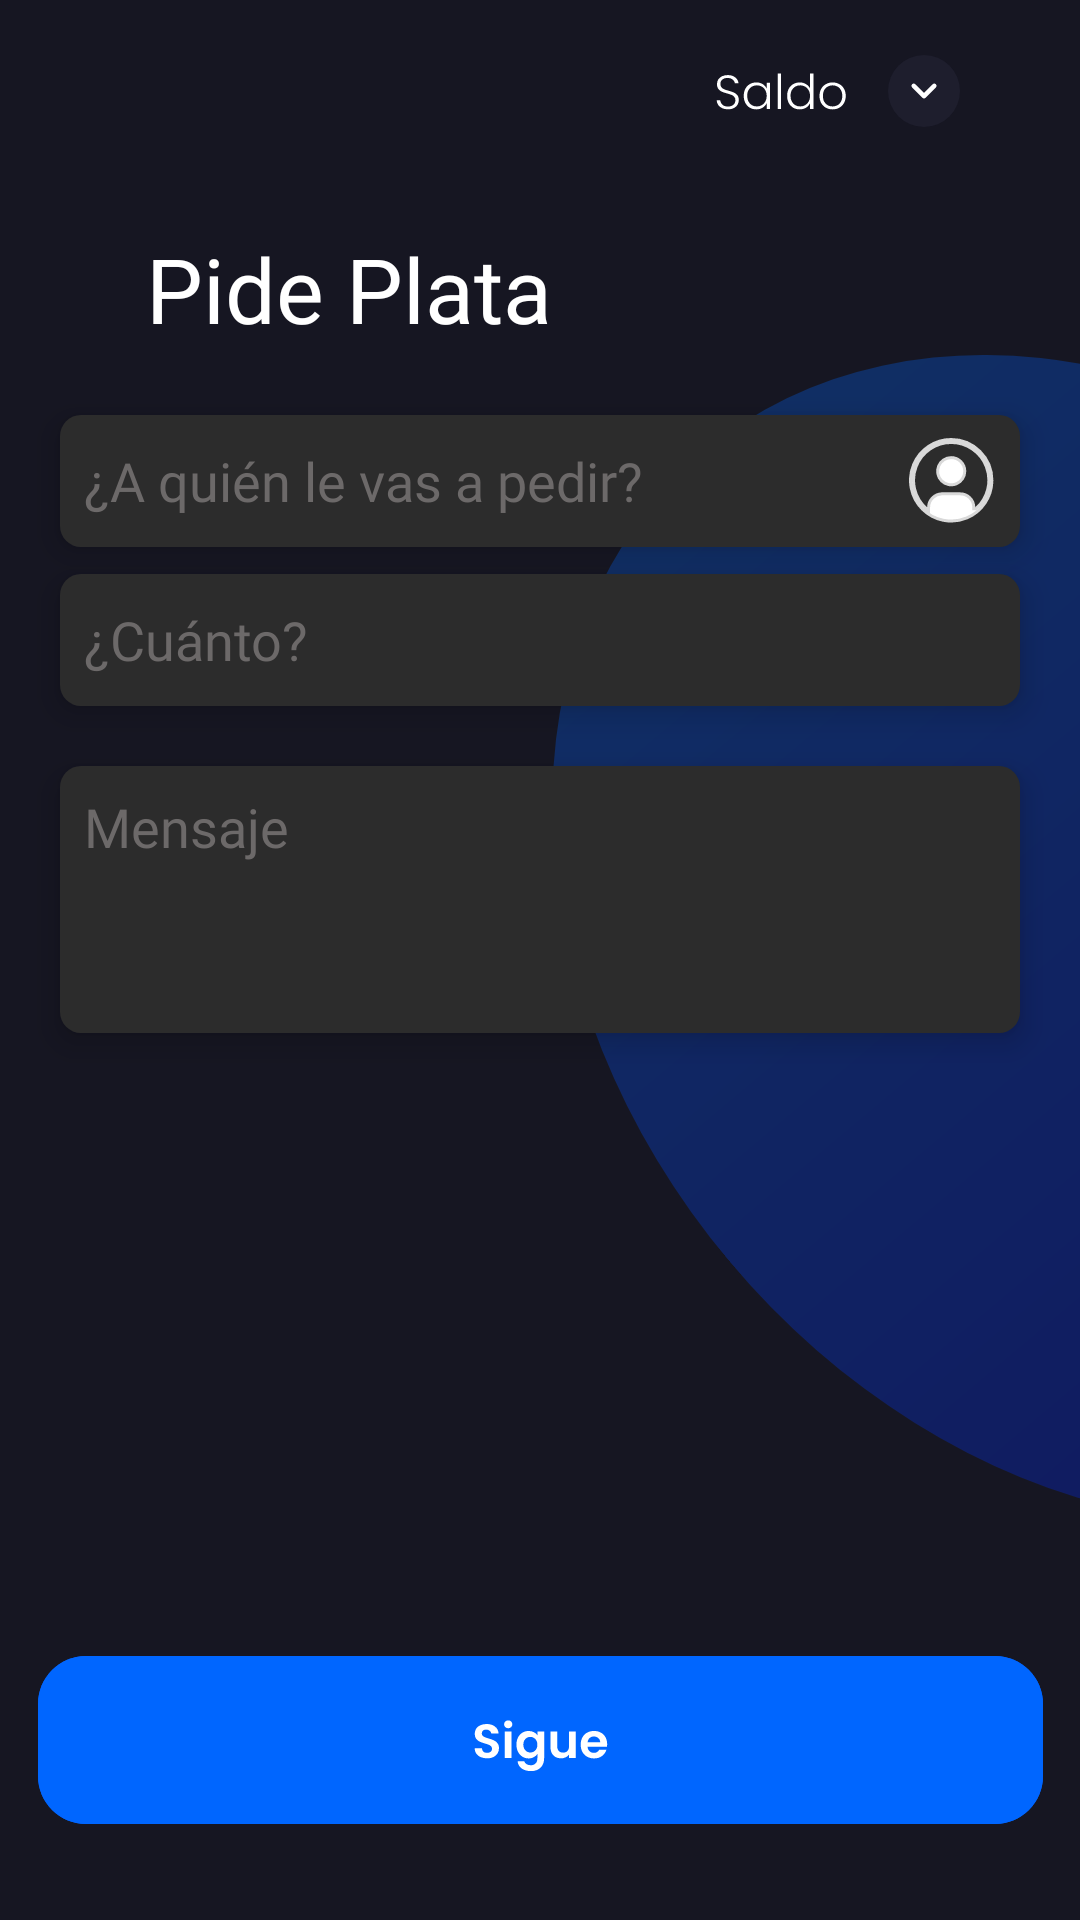

Reconstruct the res/layout file that produces this screen, plus the resources it refers to.
<!-- AndroidManifest.xml: application theme Theme.Noqui -->
<!-- res/layout/activity_pedir_dinero.xml -->
<?xml version="1.0" encoding="utf-8"?>
<androidx.constraintlayout.widget.ConstraintLayout xmlns:android="http://schemas.android.com/apk/res/android"
    xmlns:app="http://schemas.android.com/apk/res-auto"
    xmlns:tools="http://schemas.android.com/tools"
    android:id="@+id/main"
    android:layout_width="match_parent"
    android:layout_height="match_parent"
    android:background="#161622"
    tools:context=".Pedir_dinero">

    
    <ImageView
        android:id="@+id/imageView14"
        android:layout_width="334dp"
        android:layout_height="424dp"
        android:layout_marginStart="204dp"
        android:layout_marginTop="192dp"
        android:layout_marginBottom="115dp"
        android:alpha="0.3"
        android:rotation="-40"
        app:layout_constraintBottom_toBottomOf="parent"
        app:layout_constraintEnd_toEndOf="parent"
        app:layout_constraintHorizontal_bias="0.0"
        app:layout_constraintStart_toStartOf="parent"
        app:layout_constraintTop_toTopOf="parent"
        app:layout_constraintVertical_bias="1.0"
        app:srcCompat="@drawable/ovalo_diseno_fondo" />

    <ImageButton
        android:id="@+id/btnVolver_pide"
        android:layout_width="wrap_content"
        android:layout_height="wrap_content"
        android:layout_marginStart="16dp"
        android:layout_marginTop="16dp"
        android:layout_marginEnd="218dp"
        android:layout_marginBottom="18dp"
        android:background="@android:color/transparent"
        android:contentDescription="Volver"
        app:layout_constraintBottom_toTopOf="@+id/tvpide"
        app:layout_constraintEnd_toStartOf="@+id/btnToggleSaldo"
        app:layout_constraintStart_toStartOf="parent"
        app:layout_constraintTop_toTopOf="parent"
        app:srcCompat="@drawable/lg_boton_volver" />

    

    

    <TextView
        android:id="@+id/tvpide"
        android:layout_width="wrap_content"
        android:layout_height="wrap_content"
        android:layout_marginTop="76dp"
        android:fontFamily="@font/poppins_medium"
        android:layout_marginStart="28dp"
        android:text="Pide Plata"
        android:textColor="#FFFFFF"
        android:textSize="30dp"
        app:layout_constraintStart_toStartOf="@+id/btnVolver_pide"
        app:layout_constraintTop_toTopOf="parent" />

    <ImageButton
        android:id="@+id/btnToggleSaldo"
        android:layout_width="wrap_content"
        android:layout_height="wrap_content"
        android:layout_marginTop="16dp"
        android:layout_marginEnd="28dp"
        android:layout_marginBottom="80dp"
        android:background="@android:color/transparent"
        android:contentDescription="Mostrar/Ocultar Saldo"
        app:layout_constraintBottom_toTopOf="@+id/contenedorPrincipal"
        app:layout_constraintEnd_toEndOf="parent"
        app:layout_constraintTop_toTopOf="parent"
        app:srcCompat="@drawable/ic_arrow_down" />

    

    

    <LinearLayout
        android:id="@+id/contenedorPrincipal"
        android:layout_width="match_parent"
        android:layout_height="wrap_content"
        android:layout_marginTop="8dp"
        android:gravity="center_horizontal"
        android:orientation="vertical"
        app:layout_constraintEnd_toEndOf="parent"
        app:layout_constraintHorizontal_bias="0.0"
        app:layout_constraintStart_toStartOf="parent"
        app:layout_constraintTop_toBottomOf="@+id/tvpide">

        
        <LinearLayout
            android:id="@+id/layoutSaldo"
            android:layout_width="match_parent"
            android:layout_height="wrap_content"
            android:layout_marginTop="8dp"
            android:layout_marginBottom="8dp"
            android:gravity="end"
            android:orientation="vertical"
            android:paddingEnd="24dp"
            android:visibility="gone">

            <TextView
                android:id="@+id/txtDisponible"
                android:layout_width="wrap_content"
                android:layout_height="wrap_content"
                android:fontFamily="@font/poppins_light"
                android:text="Disponible: $1.000,00"
                android:textColor="#FFFFFF"
                android:textSize="16sp" />

            <TextView
                android:id="@+id/txtTotal"
                android:layout_width="wrap_content"
                android:layout_height="wrap_content"
                android:fontFamily="@font/poppins_light"
                android:text="Total: $1.000,00"
                android:textColor="#FFFFFF"
                android:textSize="16sp" />
        </LinearLayout>

        

        <EditText
            android:id="@+id/edit_numeropide"
            android:layout_width="320dp"
            android:layout_height="44dp"
            android:layout_marginTop="14dp"
            android:background="@drawable/rounded_edittext"
            android:drawableEnd="@drawable/ic_user"
            android:drawablePadding="12dp"
            android:elevation="4dp"
            android:fontFamily="@font/poppins_light"
            android:gravity="center_vertical|start"
            android:hint="¿A quién le vas a pedir?"
            android:inputType="phone"
            android:lines="1"
            android:maxLines="1"
            android:scrollHorizontally="true"
            android:singleLine="true"
            android:textColorHint="#6C6969"
            android:translationZ="2dp" />

        <EditText
            android:id="@+id/editPlatapide"
            android:layout_width="320dp"
            android:layout_height="44dp"
            android:layout_marginTop="9dp"
            android:background="@drawable/rounded_edittext"
            android:elevation="4dp"
            android:fontFamily="@font/poppins_light"
            android:gravity="center_vertical|start"
            android:hint="¿Cuánto?"
            android:inputType="numberDecimal"
            android:textColorHint="#6C6969"
            android:translationZ="2dp" />

        <EditText
            android:id="@+id/editMsgpide"
            android:layout_width="320dp"
            android:layout_height="wrap_content"
            android:layout_marginTop="20dp"
            android:layout_marginBottom="32dp"
            android:background="@drawable/rounded_edittext"
            android:elevation="4dp"
            android:fontFamily="@font/poppins_light"
            android:gravity="top|start"
            android:hint="Mensaje"
            android:inputType="textMultiLine|textCapSentences"
            android:minHeight="89dp"
            android:overScrollMode="never"
            android:scrollbars="none"
            android:scrollHorizontally="false"
            android:singleLine="false"
            android:textColorHint="#6C6969"
            android:translationZ="2dp" />
    </LinearLayout>

    
    <ImageButton
        android:id="@+id/btnSiguepide"
        android:layout_width="wrap_content"
        android:layout_height="wrap_content"
        android:layout_marginBottom="32dp"
        android:background="@android:color/transparent"
        android:clickable="true"
        app:layout_constraintBottom_toBottomOf="parent"
        app:layout_constraintEnd_toEndOf="parent"
        app:layout_constraintStart_toStartOf="parent"
        app:srcCompat="@drawable/view_enviar_sigue" />

</androidx.constraintlayout.widget.ConstraintLayout>
<!-- resources referenced by this layout -->
<resources>
  <!-- drawable ic_arrow_down: vector/xml drawable (drawable, 4329 chars, omitted) -->
  <!-- drawable ic_user (drawable) -->
  <vector xmlns:android="http://schemas.android.com/apk/res/android"
      android:width="29dp"
      android:height="29dp"
      android:viewportWidth="29"
      android:viewportHeight="29">
    <path
        android:strokeWidth="1"
        android:pathData="M14.065,6.539C15.265,6.539 16.415,7.016 17.264,7.866C18.112,8.716 18.589,9.869 18.589,11.071C18.589,11.968 18.323,12.844 17.826,13.59C17.329,14.335 16.622,14.916 15.796,15.259C14.969,15.602 14.06,15.691 13.183,15.517C12.306,15.342 11.5,14.91 10.867,14.276C10.235,13.643 9.804,12.835 9.629,11.956C9.454,11.077 9.544,10.165 9.887,9.337C10.229,8.509 10.809,7.801 11.553,7.303C12.297,6.805 13.171,6.539 14.065,6.539Z"
        android:fillColor="#ffffff"
        android:strokeColor="#D9D9D9"/>
    <path
        android:strokeWidth="1"
        android:pathData="M14.064,0.5C17.661,0.504 21.109,1.937 23.652,4.485C26.195,7.033 27.627,10.487 27.631,14.091L27.621,14.594C27.528,17.106 26.742,19.546 25.345,21.642C23.854,23.876 21.735,25.619 19.257,26.647C16.778,27.676 14.05,27.944 11.419,27.42C8.788,26.896 6.371,25.602 4.474,23.701C2.576,21.801 1.284,19.379 0.761,16.742C0.237,14.106 0.506,11.373 1.533,8.89C2.56,6.406 4.298,4.283 6.529,2.79C8.76,1.297 11.382,0.5 14.064,0.5ZM14.066,1.488C11.522,1.488 9.038,2.262 6.943,3.708C4.848,5.154 3.241,7.202 2.334,9.583C1.428,11.964 1.265,14.564 1.866,17.04C2.468,19.516 3.806,21.75 5.703,23.447L6.52,24.178L6.536,23.082C6.554,21.893 7.038,20.758 7.883,19.923C8.675,19.14 9.725,18.679 10.83,18.622L11.053,18.616H17.078C18.264,18.618 19.403,19.088 20.248,19.923C21.093,20.758 21.577,21.893 21.595,23.082L21.603,23.574H22.287L22.429,23.447C24.326,21.75 25.664,19.516 26.266,17.04C26.867,14.564 26.704,11.964 25.798,9.583C24.891,7.202 23.283,5.154 21.188,3.708C19.094,2.263 16.61,1.488 14.066,1.488Z"
        android:fillColor="#ffffff"
        android:strokeColor="#D9D9D9"/>
  </vector>
  <!-- drawable ovalo_diseno_fondo (drawable) -->
  <?xml version="1.0" encoding="utf-8"?>
  <shape xmlns:android="http://schemas.android.com/apk/res/android"
    android:shape="oval">
      <gradient
          android:startColor="#0066FF"
          android:endColor="#0018F1"
          android:angle="34"/>
  </shape>
  <!-- drawable rounded_edittext (drawable) -->
  <?xml version="1.0" encoding="utf-8"?>
  <shape xmlns:android="http://schemas.android.com/apk/res/android" android:shape="rectangle">
      <solid android:color="#2C2C2C" />
      <corners android:radius="7dp" />
      <padding
          android:left="8dp"
          android:top="8dp"
          android:right="8dp"
          android:bottom="8dp" />
  </shape>
  <!-- drawable view_enviar_sigue: vector/xml drawable (drawable, 4644 chars, omitted) -->
  <style name="Theme.Noqui" parent="Theme.Material3.DayNight.NoActionBar">
      </style>
</resources>
